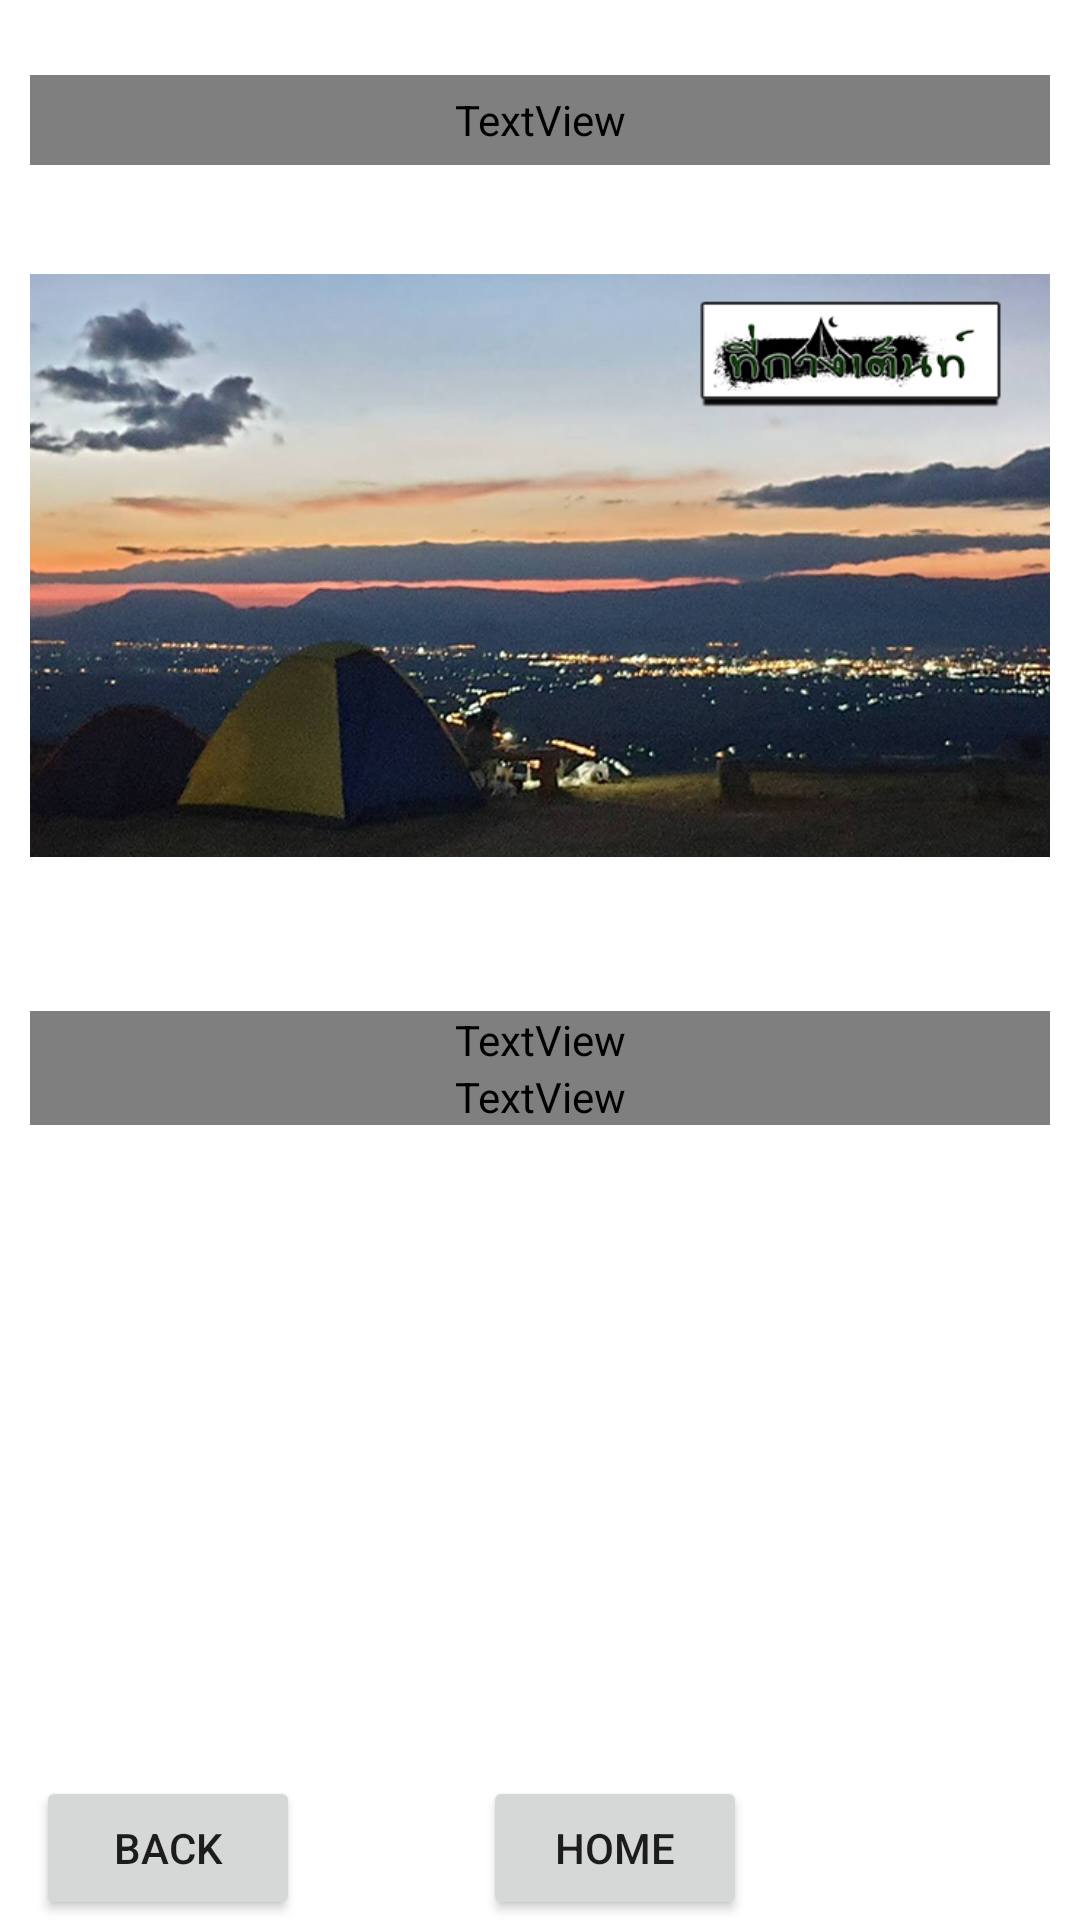

Write the Android layout XML for this screen, with the resource values it uses.
<!-- AndroidManifest.xml: application theme Theme.TravelInPech -->
<!-- res/layout/activity_tadmhong.xml -->
<?xml version="1.0" encoding="utf-8"?>
<LinearLayout xmlns:android="http://schemas.android.com/apk/res/android"
    xmlns:app="http://schemas.android.com/apk/res-auto"
    xmlns:tools="http://schemas.android.com/tools"
    android:layout_width="match_parent"
    android:layout_height="match_parent"
    android:background="@drawable/bg_travell"
    tools:context=".Tadmhong">

    <LinearLayout
        android:layout_width="match_parent"
        android:layout_height="match_parent"
        android:gravity="center"
        android:orientation="vertical"
        tools:layout_editor_absoluteX="15dp"
        tools:layout_editor_absoluteY="15dp">

        <LinearLayout
            android:layout_width="match_parent"
            android:layout_height="wrap_content"
            android:layout_margin="10dp"
            android:layout_weight="1"
            android:orientation="vertical">

            <TextView
                android:id="@+id/textView3"
                android:layout_width="match_parent"
                android:layout_height="30dp"
                android:fontFamily="@font/adamina"
                android:text="อุทยานแห่งชาติตาดหมอก"
                android:textColor="#FFFFFF"
                android:textSize="18sp"
                android:textStyle="bold"
                android:translationY="15dp" />

            <ImageView
                android:id="@+id/imageView10"
                android:layout_width="match_parent"
                android:layout_height="297dp"
                app:srcCompat="@drawable/tadmhong" />

            <LinearLayout
                android:layout_width="match_parent"
                android:layout_height="wrap_content"
                android:orientation="vertical">

                <TextView
                    android:id="@+id/textView4"
                    android:layout_width="match_parent"
                    android:layout_height="wrap_content"
                    android:fontFamily="@font/adamina"
                    android:text="  อุทยานแห่งชาติตาดหมอก"
                    android:textColor="#FFFFFF"
                    android:textStyle="bold" />

                <TextView
                    android:id="@+id/textView5"
                    android:layout_width="match_parent"
                    android:layout_height="wrap_content"
                    android:fontFamily="@font/adamina"
                    android:text="       เป็นแหล่งของทรัพยากรธรรมชาติที่สำคัญและมีค่า เช่น พันธุ์ไม้ ของป่า สัตว์ป่านานาชนิด ตลอดจนทิวทัศน์ ป่า ภูเขา และน้ำตกที่สวยงามยิ่ง มีเนื้อที่ประมาณ 290 ตารางกิโลเมตร หรือ 181,250 ไร่ เป็นจุดชมวิวตัวเมืองเพชรบูรณ์ เป็นจุดเชื่อมเข้าสู่น้ำตกตาดหมอกที่สวยงาม บรรยากาศเหมาะแก่การพักผ่อน มีบ้านพัก ลานกางเตนท์ให้บริการ"
                    android:textColor="#FFFFFF" />
            </LinearLayout>

        </LinearLayout>

        <LinearLayout
            android:layout_width="match_parent"
            android:layout_height="wrap_content"
            android:orientation="horizontal">

            <Button
                android:id="@+id/btnBACK"
                android:layout_width="wrap_content"
                android:layout_height="wrap_content"
                android:onClick="BackPage"
                android:text="BACK"
                android:translationX="12dp" />

            <Button
                android:id="@+id/btnHOME"
                android:layout_width="wrap_content"
                android:layout_height="wrap_content"
                android:onClick="HomePage"
                android:text="HOME"
                android:translationX="73dp" />

        </LinearLayout>
    </LinearLayout>
</LinearLayout>
<!-- resources referenced by this layout -->
<resources>
  <!-- drawable tadmhong: jpg bitmap (drawable, 209865 bytes) -->
  <style name="Theme.TravelInPech" parent="Theme.MaterialComponents.DayNight.DarkActionBar">
          
          <item name="colorPrimary">@color/purple_500</item>
          <item name="colorPrimaryVariant">@color/purple_700</item>
          <item name="colorOnPrimary">@color/white</item>
          
          <item name="colorSecondary">@color/teal_200</item>
          <item name="colorSecondaryVariant">@color/teal_700</item>
          <item name="colorOnSecondary">@color/black</item>
          
          <item name="android:statusBarColor">?attr/colorPrimaryVariant</item>
          
      </style>
  <!-- not gathered from this repository: default colours our renderer supplied (Android Studio template values) -->
  <color name="purple_500">#FF6200EE</color>
  <color name="purple_700">#FF3700B3</color>
  <color name="teal_200">#FF03DAC5</color>
  <color name="teal_700">#FF018786</color>
  <color name="black">#FF000000</color>
  <color name="white">#FFFFFFFF</color>
</resources>
